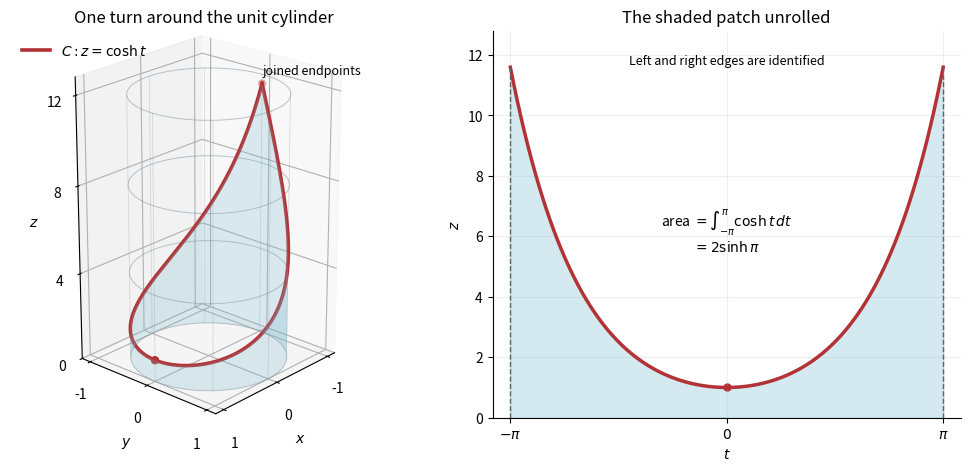

This figure's Python source:
"""Original Q3 sketch. Run in the mirrored _media directory; writes only to cwd.
Tested with Python 3.14.4, NumPy 2.3.5, Matplotlib 3.10.7 (root pyproject.toml).
"""
import numpy as np
import matplotlib
matplotlib.use('Agg')
import matplotlib.pyplot as plt

plt.rcParams.update({'font.size': 10, 'figure.facecolor': 'white', 'axes.facecolor': 'white'})
t = np.linspace(-np.pi, np.pi, 241)
v = np.linspace(0, 1, 45)
tt, vv = np.meshgrid(t, v)
zz = vv * np.cosh(tt)
fig = plt.figure(figsize=(10, 4.6), layout='constrained')
ax = fig.add_subplot(121, projection='3d')
ax.plot_surface(np.cos(tt), np.sin(tt), zz, color='#72b7ce', alpha=.23,
                linewidth=0, shade=False, rstride=3, cstride=5)
# Thin constant-height rings and generators show the cylindrical surface S.
for z in [0, 4, 8, 12]:
    ax.plot(np.cos(t), np.sin(t), np.full_like(t, z), color='#8a939b', lw=.7, alpha=.55)
for a in np.linspace(-np.pi, np.pi, 9)[:-1]:
    ax.plot([np.cos(a)]*2, [np.sin(a)]*2, [0, 12], color='#8a939b', lw=.5, alpha=.35)
ax.plot(np.cos(t), np.sin(t), np.cosh(t), color='#b33235', lw=2.6, label=r'$C: z=\cosh t$')
ax.scatter([-1, 1], [0, 0], [np.cosh(np.pi), 1], color='#b33235', s=25)
ax.text(-1, 0, np.cosh(np.pi)+.4, 'joined endpoints', fontsize=9)
ax.set(xlabel='$x$', ylabel='$y$', zlabel='$z$', zlim=(0, 12.8),
       title='One turn around the unit cylinder')
ax.set_xticks([-1, 0, 1]); ax.set_yticks([-1, 0, 1]); ax.set_zticks([0, 4, 8, 12])
ax.set_box_aspect((1, 1, 1.65))
ax.view_init(elev=22, azim=42)
ax.legend(loc='upper left', frameon=False)
bx = fig.add_subplot(122)
bx.fill_between(t, 0, np.cosh(t), color='#72b7ce', alpha=.3)
bx.plot(t, np.cosh(t), color='#b33235', lw=2.5)
bx.plot([-np.pi, -np.pi], [0, np.cosh(np.pi)], '--', color='#59656d', lw=1)
bx.plot([np.pi, np.pi], [0, np.cosh(np.pi)], '--', color='#59656d', lw=1)
bx.scatter([0], [1], color='#b33235', s=25)
bx.text(0, 5.5, r'area $=\int_{-\pi}^{\pi}\cosh t\,dt$'+'\n'+r'$=2\sinh\pi$', ha='center')
bx.text(0, 11.7, 'Left and right edges are identified', ha='center', fontsize=9)
bx.set(xlabel='$t$', ylabel='$z$', xlim=(-3.4, 3.4), ylim=(0, 12.8), title='The shaded patch unrolled')
bx.set_xticks([-np.pi, 0, np.pi], [r'$-\pi$', '$0$', r'$\pi$'])
bx.spines[['top', 'right']].set_visible(False)
bx.grid(alpha=.2)
fig.savefig('mathematics-v-cylinder-curve.png', dpi=135, facecolor='white', transparent=False)
plt.close(fig)
